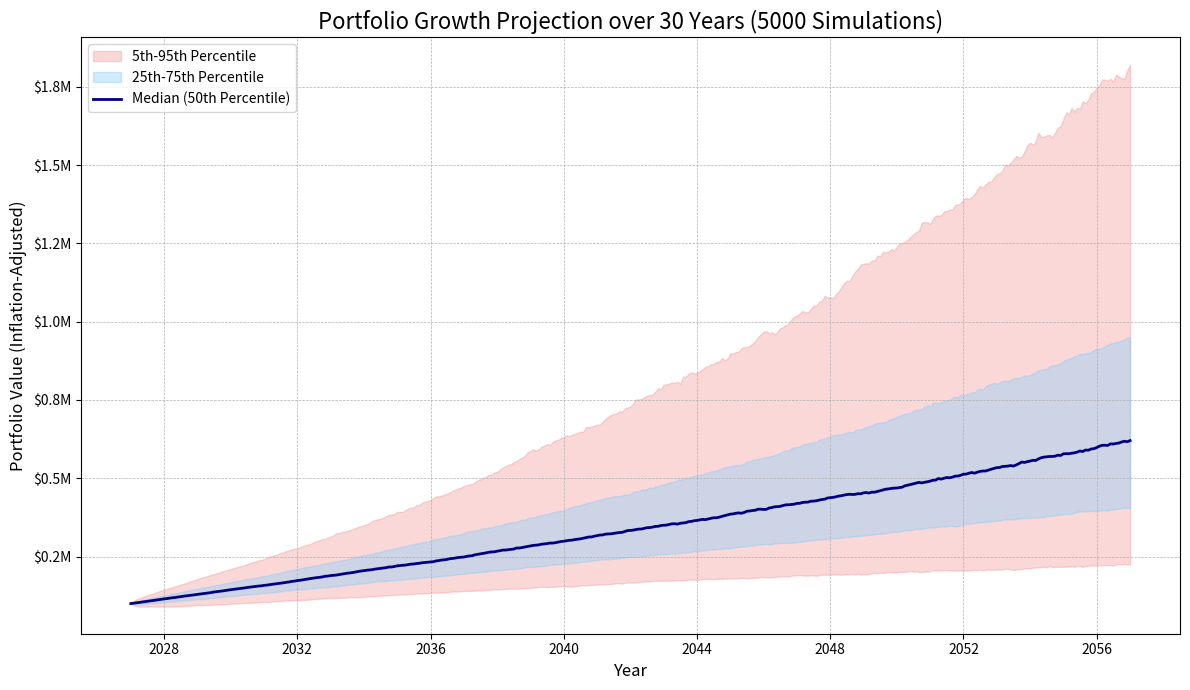

Recreate this plot in Python.
# src/services/ai-oracle-service/app/simulations/monte_carlo.py

import logging
from typing import Dict, Optional, Union

import numpy as np
import pandas as pd

# Configure logging for the service
logging.basicConfig(level=logging.INFO, format='%(asctime)s - %(name)s - %(levelname)s - %(message)s')
logger = logging.getLogger(__name__)

class MonteCarloSimulator:
    """
    Performs Monte Carlo simulations for financial portfolio projections.

    This class models the future value of a portfolio by running a large number
    of randomized simulations based on specified financial parameters. It can
    account for contributions, withdrawals, fees, and inflation.

    Attributes:
        initial_portfolio_value (float): The starting value of the portfolio.
        years_to_simulate (int): The number of years to project into the future.
        num_simulations (int): The number of individual simulation paths to run.
        mean_annual_return (float): The expected average annual return (e.g., 0.08 for 8%).
        annual_volatility (float): The annual standard deviation of returns (e.g., 0.15 for 15%).
        annual_contribution (float): The total amount contributed to the portfolio annually.
        contribution_frequency (str): How often contributions are made ('monthly' or 'annually').
        annual_withdrawal (float): The total amount withdrawn from the portfolio annually.
        withdrawal_frequency (str): How often withdrawals are made ('monthly' or 'annually').
        inflation_rate (float): The expected annual rate of inflation.
        management_fees (float): Annual management fees as a percentage of portfolio value.
        random_seed (Optional[int]): Seed for the random number generator for reproducibility.
        results (Optional[np.ndarray]): A 2D numpy array holding the nominal results of the simulation.
                                        Shape: (num_simulations, num_time_steps + 1).
        inflation_adjusted_results (Optional[np.ndarray]): A 2D numpy array holding the
                                                           inflation-adjusted results.
    """

    def __init__(self,
                 initial_portfolio_value: float,
                 years_to_simulate: int,
                 num_simulations: int,
                 mean_annual_return: float,
                 annual_volatility: float,
                 annual_contribution: float = 0.0,
                 contribution_frequency: str = 'monthly',
                 annual_withdrawal: float = 0.0,
                 withdrawal_frequency: str = 'monthly',
                 inflation_rate: float = 0.02,
                 management_fees: float = 0.0,
                 random_seed: Optional[int] = None):
        """
        Initializes the MonteCarloSimulator with the necessary parameters.
        """
        self._validate_inputs(
            initial_portfolio_value, years_to_simulate, num_simulations,
            mean_annual_return, annual_volatility, annual_contribution,
            contribution_frequency, annual_withdrawal, withdrawal_frequency,
            inflation_rate, management_fees
        )

        self.initial_portfolio_value = initial_portfolio_value
        self.years_to_simulate = years_to_simulate
        self.num_simulations = num_simulations
        self.mean_annual_return = mean_annual_return
        self.annual_volatility = annual_volatility
        self.annual_contribution = annual_contribution
        self.contribution_frequency = contribution_frequency
        self.annual_withdrawal = annual_withdrawal
        self.withdrawal_frequency = withdrawal_frequency
        self.inflation_rate = inflation_rate
        self.management_fees = management_fees
        self.random_seed = random_seed

        self.results: Optional[np.ndarray] = None
        self.inflation_adjusted_results: Optional[np.ndarray] = None

        # Use monthly time steps for better accuracy
        self._time_steps = self.years_to_simulate * 12

        # Pre-calculate monthly parameters for efficiency
        self._monthly_return = (1 + self.mean_annual_return) ** (1/12) - 1
        self._monthly_volatility = self.annual_volatility / np.sqrt(12)
        self._monthly_fees = self.management_fees / 12
        self._monthly_inflation = (1 + self.inflation_rate) ** (1/12) - 1

        self._monthly_contribution = self.annual_contribution / 12 if self.contribution_frequency == 'monthly' else 0
        self._monthly_withdrawal = self.annual_withdrawal / 12 if self.withdrawal_frequency == 'monthly' else 0

        logger.info("MonteCarloSimulator initialized.")

    @staticmethod
    def _validate_inputs(*args):
        """Validates the input parameters for the simulation."""
        (initial_portfolio_value, years_to_simulate, num_simulations,
         mean_annual_return, annual_volatility, annual_contribution,
         contribution_frequency, annual_withdrawal, withdrawal_frequency,
         inflation_rate, management_fees) = args

        if not all(isinstance(val, (int, float)) for val in [
            initial_portfolio_value, years_to_simulate, num_simulations,
            mean_annual_return, annual_volatility, annual_contribution,
            annual_withdrawal, inflation_rate, management_fees
        ]):
            raise TypeError("Numeric inputs must be of type int or float.")

        if initial_portfolio_value < 0:
            raise ValueError("Initial portfolio value cannot be negative.")
        if not (isinstance(years_to_simulate, int) and years_to_simulate > 0):
            raise ValueError("Years to simulate must be a positive integer.")
        if not (isinstance(num_simulations, int) and num_simulations > 0):
            raise ValueError("Number of simulations must be a positive integer.")
        if annual_volatility < 0:
            raise ValueError("Annual volatility cannot be negative.")
        if annual_contribution < 0:
            raise ValueError("Annual contribution cannot be negative.")
        if annual_withdrawal < 0:
            raise ValueError("Annual withdrawal cannot be negative.")
        if management_fees < 0:
            raise ValueError("Management fees cannot be negative.")
        if contribution_frequency not in ['monthly', 'annually']:
            raise ValueError("Contribution frequency must be 'monthly' or 'annually'.")
        if withdrawal_frequency not in ['monthly', 'annually']:
            raise ValueError("Withdrawal frequency must be 'monthly' or 'annually'.")

    def run_simulation(self) -> None:
        """
        Executes the Monte Carlo simulation.

        This method populates the `self.results` and `self.inflation_adjusted_results`
        attributes with the simulation outcomes.
        """
        logger.info(f"Starting Monte Carlo simulation with {self.num_simulations} paths for {self.years_to_simulate} years.")

        if self.random_seed is not None:
            np.random.seed(self.random_seed)

        # Initialize a 2D array to store portfolio values for each simulation over time
        # Shape: (num_simulations, num_time_steps + 1) to include the initial value
        portfolio_values = np.zeros((self.num_simulations, self._time_steps + 1))
        portfolio_values[:, 0] = self.initial_portfolio_value

        # Generate all random returns at once for performance (vectorization)
        random_returns = np.random.normal(
            loc=self._monthly_return,
            scale=self._monthly_volatility,
            size=(self.num_simulations, self._time_steps)
        )

        for t in range(1, self._time_steps + 1):
            # Get previous month's portfolio value
            prev_value = portfolio_values[:, t-1]

            # Calculate growth from investment returns
            current_value = prev_value * (1 + random_returns[:, t-1])

            # Add contributions
            current_value += self._monthly_contribution
            if self.contribution_frequency == 'annually' and t % 12 == 0:
                current_value += self.annual_contribution

            # Subtract withdrawals
            current_value -= self._monthly_withdrawal
            if self.withdrawal_frequency == 'annually' and t % 12 == 0:
                current_value -= self.annual_withdrawal

            # Subtract management fees
            current_value *= (1 - self._monthly_fees)

            # Ensure portfolio value doesn't go below zero (debt is not modeled)
            current_value[current_value < 0] = 0

            # Store the new value
            portfolio_values[:, t] = current_value

        self.results = portfolio_values
        self._calculate_inflation_adjusted_results()
        logger.info("Monte Carlo simulation completed successfully.")

    def _calculate_inflation_adjusted_results(self) -> None:
        """
        Adjusts the nominal simulation results for inflation.
        This method should be called after `run_simulation`.
        """
        if self.results is None:
            raise RuntimeError("Simulation must be run before adjusting for inflation.")

        # Create an array of inflation adjustments for each time step
        inflation_adjuster = (1 + self._monthly_inflation) ** np.arange(self._time_steps + 1)
        
        # Divide each column (time step) by the corresponding inflation factor
        self.inflation_adjusted_results = self.results / inflation_adjuster
        logger.info("Inflation-adjusted results calculated.")

    def get_summary_statistics(self, adjusted_for_inflation: bool = True) -> Dict[str, Union[float, Dict[str, float]]]:
        """
        Calculates and returns summary statistics of the simulation results.

        Args:
            adjusted_for_inflation (bool): If True, returns statistics based on
                                           inflation-adjusted values. Otherwise, uses nominal values.

        Returns:
            A dictionary containing key statistics like mean, median, and percentiles
            of the final portfolio value, and probabilities of specific outcomes.
        """
        results_to_use = self._get_results(adjusted_for_inflation)
        final_values = results_to_use[:, -1]

        summary = {
            "final_portfolio_value": {
                "mean": float(np.mean(final_values)),
                "median": float(np.median(final_values)),
                "std_dev": float(np.std(final_values)),
                "5th_percentile": float(np.percentile(final_values, 5)),
                "25th_percentile": float(np.percentile(final_values, 25)),
                "75th_percentile": float(np.percentile(final_values, 75)),
                "95th_percentile": float(np.percentile(final_values, 95)),
                "min": float(np.min(final_values)),
                "max": float(np.max(final_values)),
            },
            "probability_of_ruin": self.calculate_probability_of_ruin(adjusted_for_inflation)
        }
        return summary

    def get_percentile_over_time(self, percentile: int, adjusted_for_inflation: bool = True) -> np.ndarray:
        """
        Calculates a specific percentile of portfolio values for each time step.

        Args:
            percentile (int): The percentile to calculate (e.g., 5, 50, 95).
            adjusted_for_inflation (bool): If True, uses inflation-adjusted values.

        Returns:
            A 1D numpy array representing the portfolio value at the given
            percentile for each time step.
        """
        if not 0 <= percentile <= 100:
            raise ValueError("Percentile must be between 0 and 100.")

        results_to_use = self._get_results(adjusted_for_inflation)
        return np.percentile(results_to_use, percentile, axis=0)

    def calculate_probability_of_reaching_target(self, target_value: float, adjusted_for_inflation: bool = True) -> float:
        """
        Calculates the probability of the final portfolio value meeting or exceeding a target.

        Args:
            target_value (float): The target portfolio value.
            adjusted_for_inflation (bool): If True, the target is compared against
                                           inflation-adjusted portfolio values.

        Returns:
            The probability (between 0.0 and 1.0) of reaching the target.
        """
        if target_value < 0:
            raise ValueError("Target value cannot be negative.")
            
        results_to_use = self._get_results(adjusted_for_inflation)
        final_values = results_to_use[:, -1]
        
        successful_simulations = np.sum(final_values >= target_value)
        return float(successful_simulations / self.num_simulations)

    def calculate_probability_of_ruin(self, ruin_threshold: float = 1.0, adjusted_for_inflation: bool = True) -> float:
        """
        Calculates the probability of the portfolio value dropping below a threshold at any point.

        Args:
            ruin_threshold (float): The value below which the portfolio is considered "ruined".
                                    Defaults to 1.0.
            adjusted_for_inflation (bool): If True, uses inflation-adjusted values.

        Returns:
            The probability (between 0.0 and 1.0) of the portfolio value ever
            falling below the ruin threshold.
        """
        results_to_use = self._get_results(adjusted_for_inflation)
        
        # Check if any value in each simulation path drops below the threshold
        ruined_simulations = np.sum(np.any(results_to_use < ruin_threshold, axis=1))
        return float(ruined_simulations / self.num_simulations)

    def get_results_as_dataframe(self, adjusted_for_inflation: bool = True) -> pd.DataFrame:
        """
        Returns the full simulation results as a pandas DataFrame.

        Args:
            adjusted_for_inflation (bool): If True, returns inflation-adjusted values.

        Returns:
            A pandas DataFrame where each column is a simulation path and each
            row is a time step (month).
        """
        results_to_use = self._get_results(adjusted_for_inflation)
        
        # Create a time index for the DataFrame
        index = pd.date_range(
            start=pd.Timestamp.now().date(),
            periods=self._time_steps + 1,
            freq='MS' # Month Start frequency
        )
        
        df = pd.DataFrame(results_to_use.T, index=index)
        df.columns = [f'Simulation_{i+1}' for i in range(self.num_simulations)]
        df.index.name = 'Date'
        return df

    def _get_results(self, adjusted_for_inflation: bool) -> np.ndarray:
        """Helper method to get the correct results array based on the inflation flag."""
        if self.results is None or self.inflation_adjusted_results is None:
            raise RuntimeError("Simulation must be run before results can be accessed.")
        
        return self.inflation_adjusted_results if adjusted_for_inflation else self.results


if __name__ == '__main__':
    # This block serves as an example and a simple test case.
    # It will only run when the script is executed directly.

    logger.info("--- Running Monte Carlo Simulation Example ---")

    # Define simulation parameters for a typical retirement savings scenario
    sim_params = {
        "initial_portfolio_value": 100000,
        "years_to_simulate": 30,
        "num_simulations": 5000,
        "mean_annual_return": 0.075,
        "annual_volatility": 0.15,
        "annual_contribution": 12000,
        "contribution_frequency": 'monthly', # $1000/month
        "annual_withdrawal": 0,
        "inflation_rate": 0.03,
        "management_fees": 0.005, # 0.5%
        "random_seed": 42 # For reproducible results
    }

    # Create an instance of the simulator and run the simulation
    simulator = MonteCarloSimulator(**sim_params)
    simulator.run_simulation()

    # Get and print summary statistics (inflation-adjusted)
    summary = simulator.get_summary_statistics(adjusted_for_inflation=True)
    
    print("\n--- Simulation Summary (Inflation-Adjusted) ---")
    final_value_stats = summary['final_portfolio_value']
    print(f"Median Final Portfolio Value: ${final_value_stats['median']:,.2f}")
    print(f"Mean Final Portfolio Value:   ${final_value_stats['mean']:,.2f}")
    print(f"Worst 5% Outcome:             ${final_value_stats['5th_percentile']:,.2f}")
    print(f"Best 5% Outcome:              ${final_value_stats['95th_percentile']:,.2f}")
    print(f"Range (25th-75th percentile): ${final_value_stats['25th_percentile']:,.2f} to ${final_value_stats['75th_percentile']:,.2f}")

    # Calculate the probability of reaching a specific financial goal
    target = 1_000_000 # $1 million in today's dollars
    prob_reaching_target = simulator.calculate_probability_of_reaching_target(
        target_value=target,
        adjusted_for_inflation=True
    )
    print(f"\nProbability of reaching ${target:,.0f} (in today's dollars): {prob_reaching_target:.2%}")

    # Get percentile data for plotting or further analysis
    median_projection = simulator.get_percentile_over_time(50, adjusted_for_inflation=True)
    print(f"\nMedian value after 10 years: ${median_projection[120]:,.2f}")
    print(f"Median value after 20 years: ${median_projection[240]:,.2f}")
    print(f"Median value after 30 years: ${median_projection[360]:,.2f}")

    # Optional: Plotting the results if matplotlib is installed
    try:
        import matplotlib.pyplot as plt
        import matplotlib.ticker as mticker

        print("\nGenerating plot...")
        
        df = simulator.get_results_as_dataframe(adjusted_for_inflation=True)
        
        fig, ax = plt.subplots(figsize=(12, 7))
        
        # Plot confidence intervals
        ax.fill_between(
            df.index,
            simulator.get_percentile_over_time(5, True),
            simulator.get_percentile_over_time(95, True),
            color='lightcoral', alpha=0.3, label='5th-95th Percentile'
        )
        ax.fill_between(
            df.index,
            simulator.get_percentile_over_time(25, True),
            simulator.get_percentile_over_time(75, True),
            color='lightskyblue', alpha=0.4, label='25th-75th Percentile'
        )
        
        # Plot the median projection
        ax.plot(df.index, median_projection, color='navy', linewidth=2, label='Median (50th Percentile)')
        
        # Formatting the plot for clarity
        ax.set_title(f'Portfolio Growth Projection over {sim_params["years_to_simulate"]} Years ({sim_params["num_simulations"]} Simulations)', fontsize=16)
        ax.set_xlabel('Year', fontsize=12)
        ax.set_ylabel('Portfolio Value (Inflation-Adjusted)', fontsize=12)
        ax.grid(True, which='both', linestyle='--', linewidth=0.5)
        ax.yaxis.set_major_formatter(mticker.FuncFormatter(lambda x, p: f'${x/1_000_000:.1f}M'))
        ax.legend()
        
        plt.tight_layout()
        # plt.savefig("monte_carlo_projection.png", dpi=300) # Uncomment to save the plot to a file
        plt.show()

    except ImportError:
        logger.warning("Matplotlib not found. Skipping plot generation. Install with 'pip install matplotlib'.")
        df = simulator.get_results_as_dataframe(adjusted_for_inflation=True)
        print("\nFirst 5 rows of the results DataFrame:")
        print(df.head())
